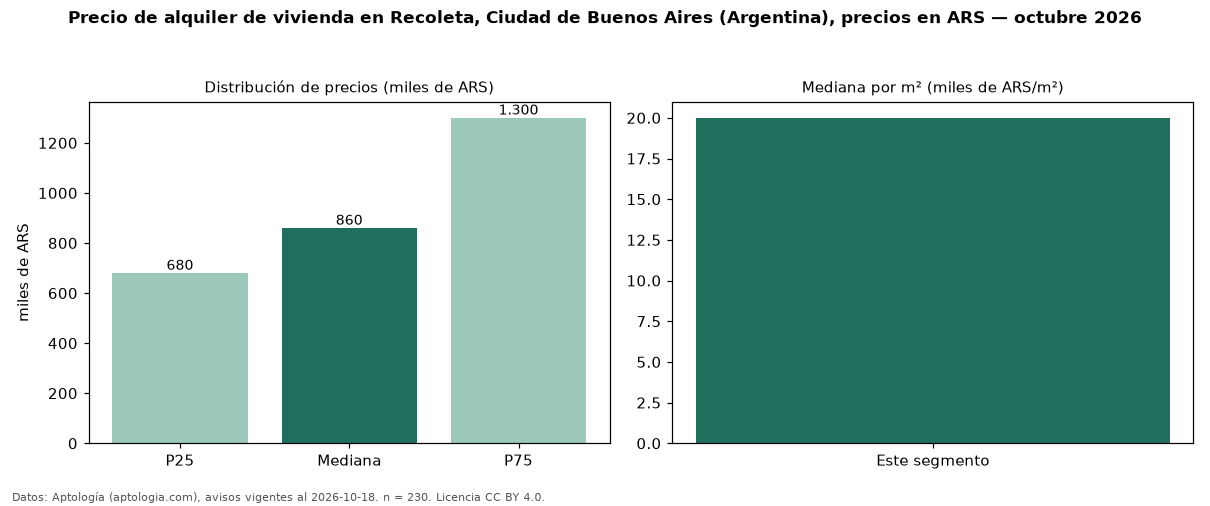

The table this chart was drawn from, first rows:
seccion, metrica, valor, moneda, n
precio, p25, 680000, ARS, 230
precio, mediana, 860000, ARS, 230
precio, p75, 1300000, ARS, 230
precio, minimo, 420000, ARS, 230
precio, maximo, 2700000, ARS, 230
m2, mediana_precio_m2, 20000, ARS, 228
m2, area_mediana_m2, 42.0, m2, 228
banos, mediana_banos, 1.0, , 
fuente, fecha_datos, 2026-10-18, , 
fuente, atribucion, https://www.aptologia.com/ar, , 
fuente, licencia, CC BY 4.0, , 
